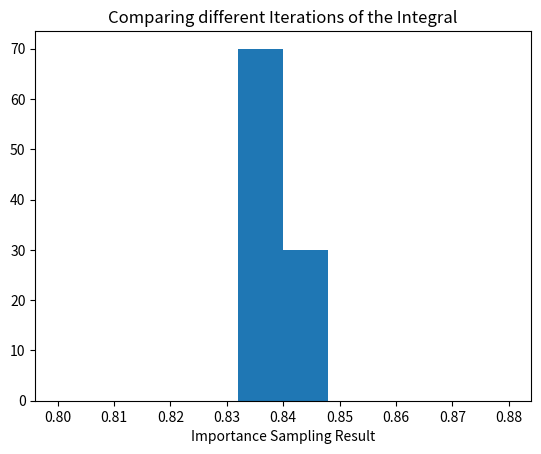

Write the Python code that produced this figure.
#!/usr/bin/env python
from __future__ import division
import numpy as np
import matplotlib.pyplot as plt
import random 

"""
Compares 100 different iterations of importance sampling
and plots as a histogram
"""

__author__ = "Eric Yeung"

def f(x):
	return x**(-0.5)/(np.exp(x)+1) # Singularity at x = 0

def w(x):
	return x**(-0.5)

N = 10000
sum_fwx = 0.    
sum_fwxsq = 0.

a = 0.
b = 1.

# Store integration values in this array (100 values)
Iarray2 = np.zeros(100)

for j in range(100):
	for i in range(N):
		"""

		p(x) = 1/(2*sqrt(x)) -> int(p(x)) from 0 to x(z) = int(z) from 0 to z = z
		int(p(x)) = sqrt(x(z)) = z 
		---> x(z) = z**2
		Showed this in the writeup
		"""

		x = ((b-a)*random.random()+a)**2
		fwx = f(x)/w(x)

		sum_fwx += fwx
		sum_fwxsq += fwx**2

	# Divive sum_fx and sum_fxsq to for each (average) value in Iarray
	sum_fwx /= N
	sum_fwxsq /= N

	# From the lecture, I = <f(x)/w(x)> * integral of w(x) which is just 2 analytically
	Iarray2[j] = 2*sum_fwx

if __name__ == "__main__": 
	plt.hist(Iarray2,10,range=[0.8, 0.88])
	plt.xlabel('Importance Sampling Result')
	plt.title('Comparing different Iterations of the Integral')
	plt.show()
